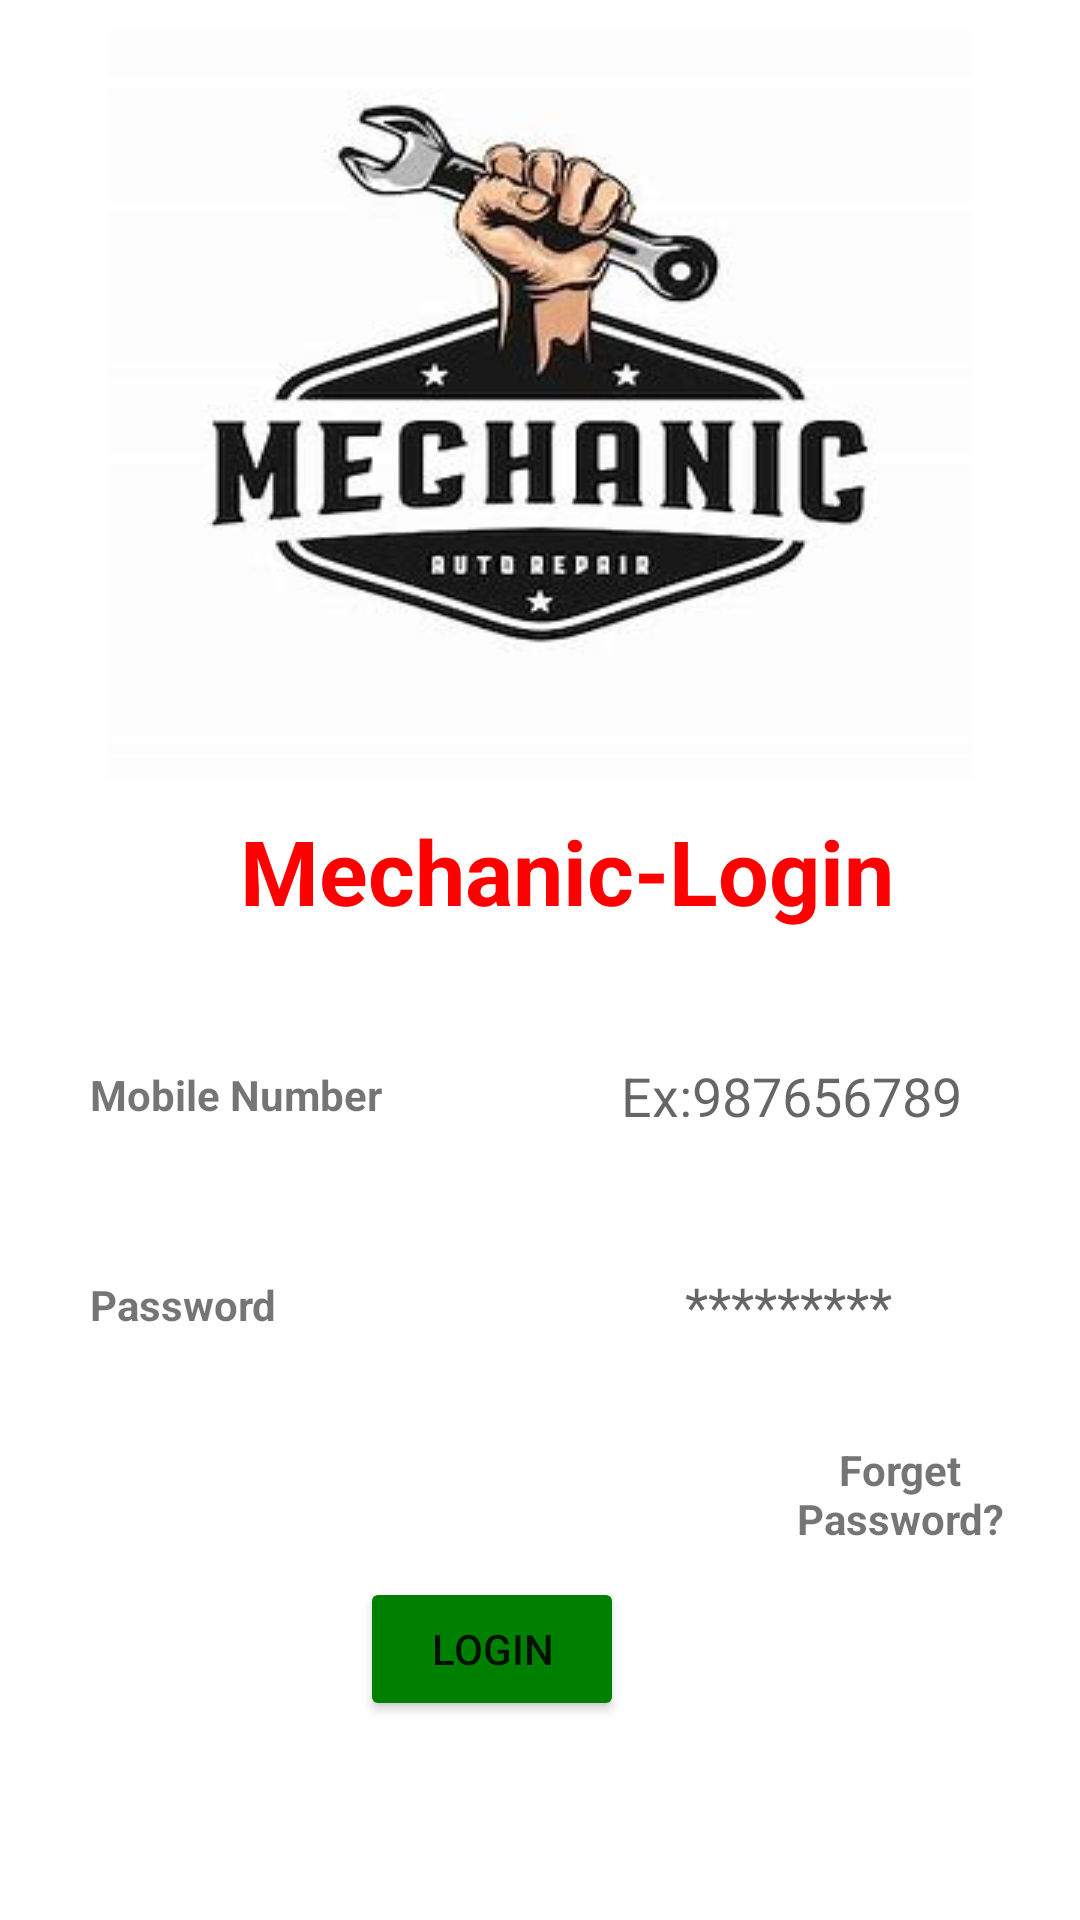

Layout XML and referenced resources for this Android screen:
<!-- AndroidManifest.xml: application theme Theme.MyDearMechanic -->
<!-- res/layout/activity_mechanic_login.xml -->
<?xml version="1.0" encoding="utf-8"?>
<androidx.constraintlayout.widget.ConstraintLayout xmlns:android="http://schemas.android.com/apk/res/android"
    xmlns:app="http://schemas.android.com/apk/res-auto"
    xmlns:tools="http://schemas.android.com/tools"
    android:layout_width="match_parent"
    android:layout_height="match_parent"
    tools:context=".mechanic_login">
    <LinearLayout
        android:layout_width="match_parent"
        android:layout_height="match_parent"
        android:orientation="vertical">
        <RelativeLayout
            android:layout_width="match_parent"
            android:layout_height="wrap_content"
            android:layout_marginTop="10dp"
            android:gravity="center">
            <ImageView
                android:layout_width="wrap_content"
                android:layout_height="250dp"
                android:background="@drawable/img"
                />
        </RelativeLayout>
        <RelativeLayout
            android:layout_width="match_parent"
            android:layout_height="wrap_content"
            android:layout_marginTop="10dp">
            <TextView
                android:layout_width="wrap_content"
                android:layout_height="wrap_content"
                android:textColor="#FF0000"
                android:textSize="30dp"
                android:layout_marginLeft="80dp"
                android:textAlignment="center"
                android:id="@+id/textView7"
                android:text="Mechanic-Login"
                android:textStyle="bold"/>

        </RelativeLayout>
        <RelativeLayout
            android:layout_width="match_parent"
            android:layout_height="wrap_content"
            android:layout_marginTop="30dp">
            <TextView
                android:layout_width="wrap_content"
                android:layout_height="wrap_content"
                android:layout_marginLeft="30dp"
                android:layout_marginTop="15dp"
                android:id="@+id/textView4"
                android:text="Mobile Number"
                android:textStyle="bold"/>
            <EditText
                android:layout_width="200dp"
                android:id="@+id/edit1"
                android:layout_height="50dp"
                android:background="@drawable/border"
                android:hint="Ex:987656789"
                android:textAlignment="center"
                android:layout_toRightOf="@+id/textView4"
                android:layout_marginLeft="50dp"
                android:layout_marginRight="10dp"/>
        </RelativeLayout>

        <RelativeLayout
            android:layout_width="match_parent"
            android:layout_height="wrap_content"
            android:layout_marginTop="20dp">
            <TextView
                android:layout_width="wrap_content"
                android:layout_height="wrap_content"
                android:layout_marginLeft="30dp"
                android:layout_marginTop="15dp"
                android:id="@+id/textView5"
                android:text="Password"
                android:textStyle="bold"
                android:textAlignment="center"/>
            <EditText
                android:layout_width="200dp"
                android:id="@+id/edit2"
                android:layout_height="50dp"
                android:background="@drawable/border"
                android:hint="*********"
                android:inputType="textPassword"
                android:textAlignment="center"
                android:layout_toRightOf="@+id/textView5"
                android:layout_marginLeft="83dp"
                android:layout_marginRight="10dp"/>
        </RelativeLayout>
        <RelativeLayout
            android:layout_width="match_parent"
            android:layout_height="wrap_content"
            android:layout_marginTop="20dp">
            <TextView
                android:layout_width="wrap_content"
                android:layout_height="wrap_content"
                android:layout_marginLeft="250dp"
                android:id="@+id/textView6"
                android:textStyle="bold"
                android:layout_marginRight="10dp"
                android:text="Forget Password?"
                android:textAlignment="center"/>
        </RelativeLayout>
        <RelativeLayout
            android:layout_width="match_parent"
            android:layout_height="wrap_content"
            android:layout_marginTop="10dp">
            <Button
                android:layout_width="wrap_content"
                android:layout_height="wrap_content"
                android:layout_marginLeft="120dp"
                android:text="Login"
                android:layout_marginRight="50dp"
                android:backgroundTint="#008000"
                android:id="@+id/b1"/>
        </RelativeLayout>

    </LinearLayout>

</androidx.constraintlayout.widget.ConstraintLayout>
<!-- resources referenced by this layout -->
<resources>
  <!-- drawable img: png bitmap (drawable, 47768 bytes) -->
  <style name="Theme.MyDearMechanic" parent="Theme.MaterialComponents.DayNight.DarkActionBar">
          
          <item name="colorPrimary">@color/purple_500</item>
          <item name="colorPrimaryVariant">@color/purple_700</item>
          <item name="colorOnPrimary">@color/white</item>
          
          <item name="colorSecondary">@color/teal_200</item>
          <item name="colorSecondaryVariant">@color/teal_700</item>
          <item name="colorOnSecondary">@color/black</item>
          
          <item name="android:statusBarColor">?attr/colorPrimaryVariant</item>
          
      </style>
  <!-- not gathered from this repository: default colours our renderer supplied (Android Studio template values) -->
  <color name="purple_500">#FF6200EE</color>
  <color name="purple_700">#FF3700B3</color>
  <color name="teal_200">#FF03DAC5</color>
  <color name="teal_700">#FF018786</color>
  <color name="black">#FF000000</color>
  <color name="white">#FFFFFFFF</color>
</resources>
